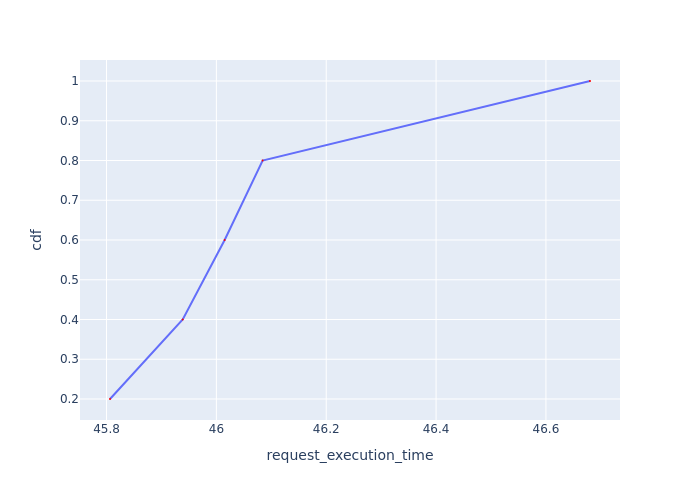

The data file committed next to this chart (first rows):
Request Id, request_execution_time, cdf
0_4, 45.81, 0.2
0_1, 45.94, 0.4
0_2, 46.02, 0.6
0_3, 46.08, 0.8
0_0, 46.68, 1.0
